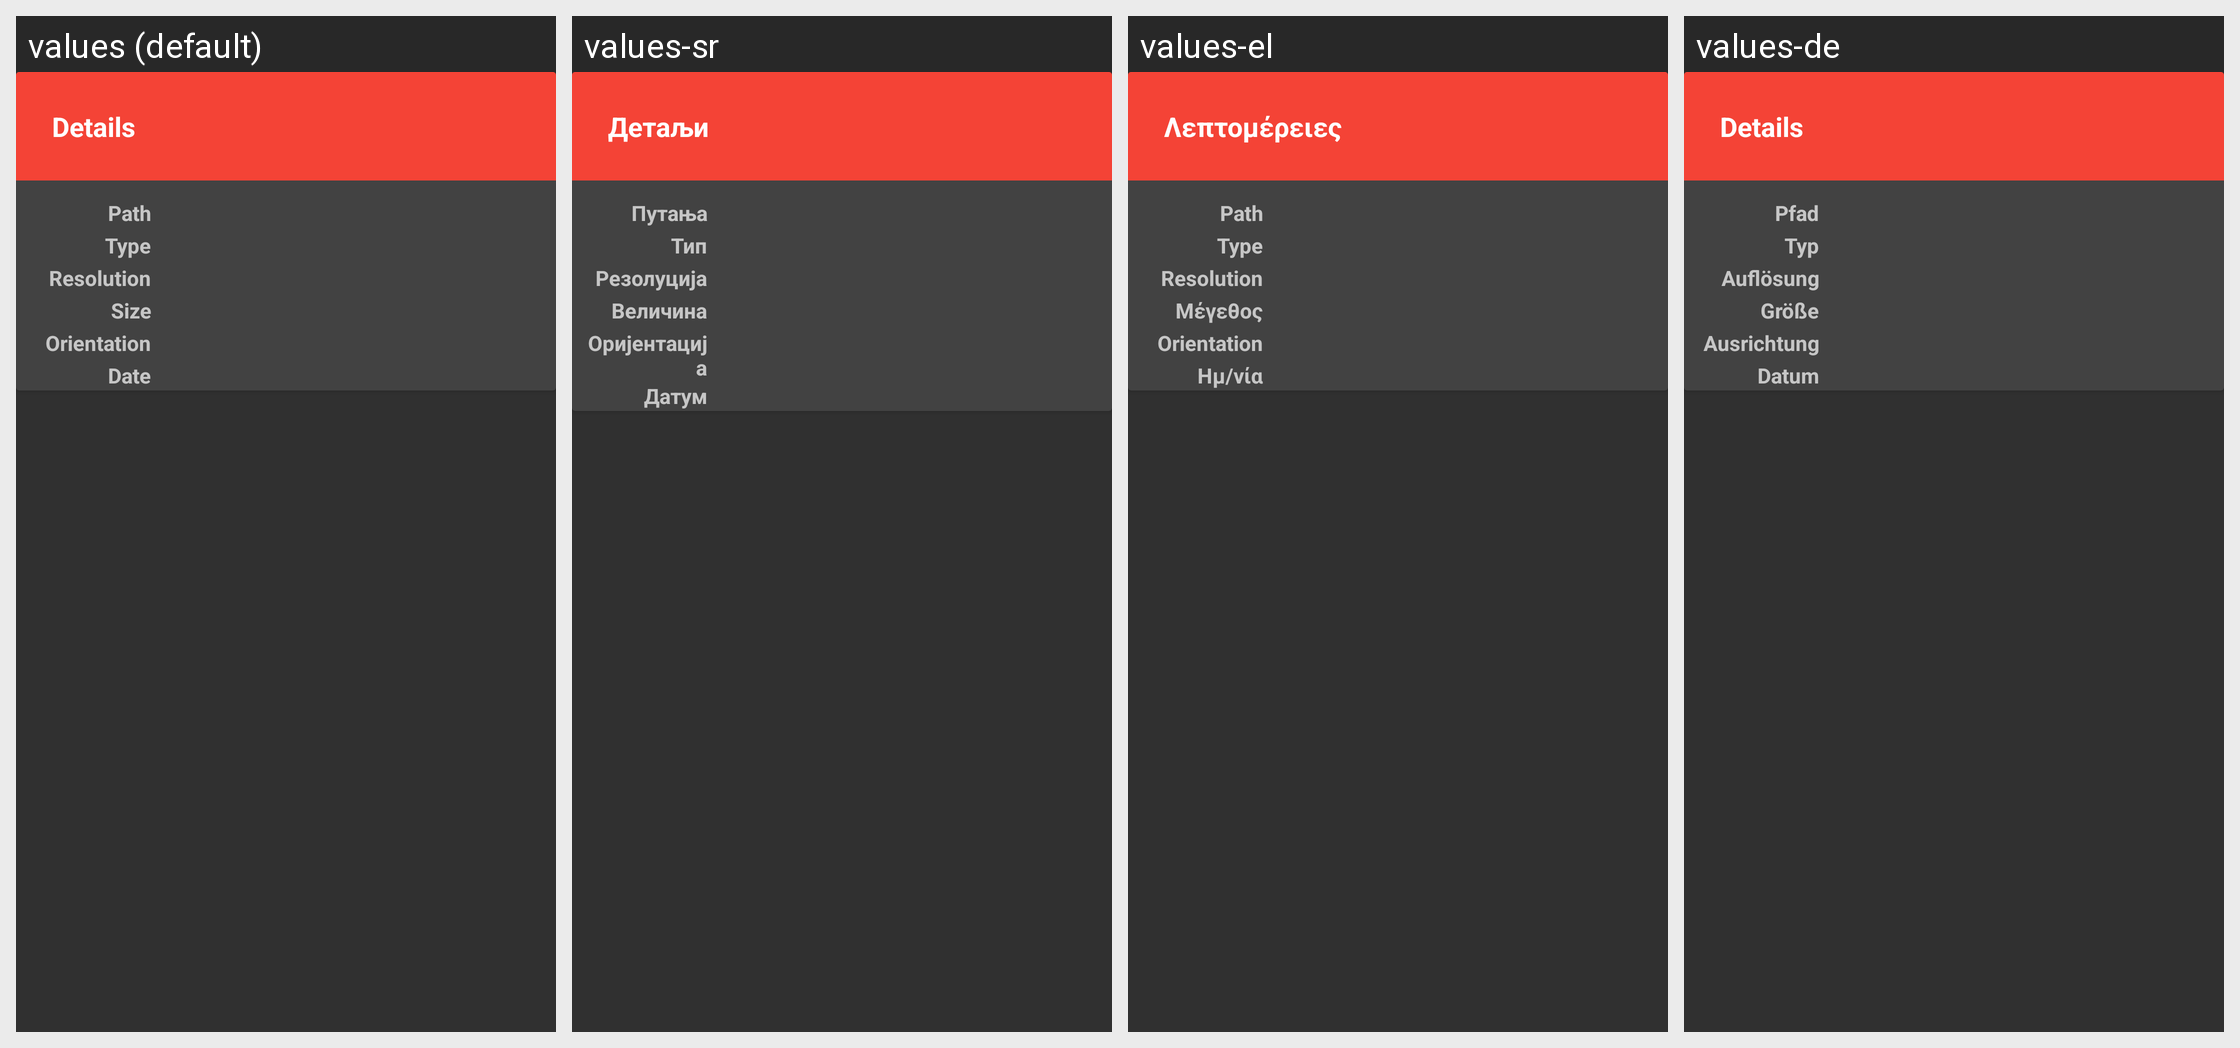

Strings drawn on this Android screen and how each of the app's shown locales translates them:
Android screen res/layout/detail_dialog.xml rendered under 4 locales, left to right: values (default), values-sr, values-el, values-de. Device: Nexus 5 (rendered at 1080×1920; each locale shown at half size, 540×960, under a caption strip naming it); theme Theme.AppCompat.
Other locales in the repository, not shown: values-af, values-af-rZA, values-ar, values-ar-rSA, values-ca, values-ca-rES, values-cs, values-cs-rCZ, values-de-rDE, values-el-rGR, values-es-rES, values-fi, values-fi-rFI, values-fr, values-fr-rFR, values-gl, values-gl-rES, values-it, values-it-rIT, values-ja, values-ja-rJP, values-lt, values-lt-rLT, values-nl, values-nl-rNL, values-no, values-no-rNO, values-pl, values-pl-rPL, values-pt-rBR, values-ro, values-ro-rRO, values-ru, values-ru-rRU, values-sk, values-sk-rSK, values-sr-rSP, values-sv-rSE, values-th-rTH, values-tr, values-tr-rTR, values-uk, values-uk-rUA, values-vi, values-vi-rVN, values-zh-rCN, values-zh-rTW.
Strings drawn on this screen, with the default value and each locale's value (text and hints the layout hard-codes, and strings that could not be matched under every locale, appear in the picture but are not listed):

details
  values: Details
  values-sr: Детаљи
  values-el: Λεπτομέρειες
  values-de: Details

path
  values: Path
  values-sr: Путања
  values-el: Path
  values-de: Pfad

type
  values: Type
  values-sr: Тип
  values-el: Type
  values-de: Typ

resolution
  values: Resolution
  values-sr: Резолуција
  values-el: Resolution
  values-de: Auflösung

size
  values: Size
  values-sr: Величина
  values-el: Μέγεθος
  values-de: Größe

orientation
  values: Orientation
  values-sr: Оријентација
  values-el: Orientation
  values-de: Ausrichtung

date
  values: Date
  values-sr: Датум
  values-el: Ημ/νία
  values-de: Datum
